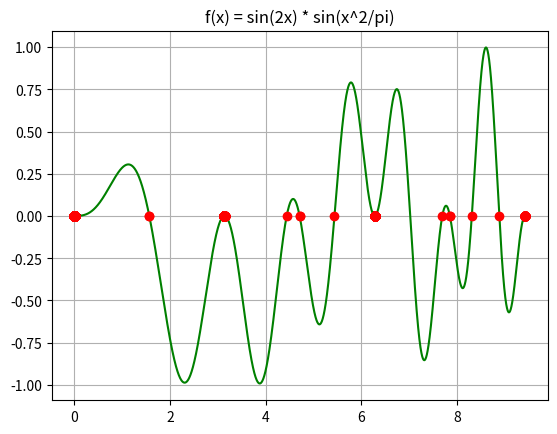

Recreate this plot in Python.
import numpy as np
import matplotlib.pyplot as plt
from enum import Enum

START = 0
END = 3 * np.pi
INTERVAL_LENGTH = END - START

EPS = 10**(-5)

#  FUNCTION


def f(x):
    return np.sin(2 * x) * np.sin(x**2 / np.pi)


def draw_function():
    T = np.linspace(START, END, 10**6)

    plt.title(
        f"f(x) = sin(2x) * sin(x^2/pi)")
    plt.grid()
    plt.plot(T, f(T), color="green")

    P = []

    for t in T:
        y = f(t)

        if abs(y) < EPS:
            P.append((t, y))

    for p in P:
        plt.plot(p[0], p[1], marker="o", color="red")

    plt.show()

    return


draw_function()
